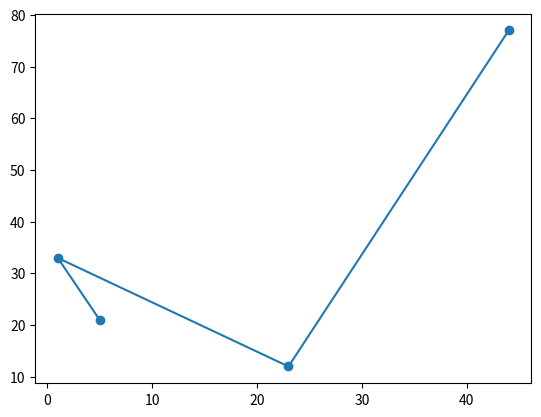

Source code (Python):
from matplotlib import markers
import numpy as np

import matplotlib.pyplot as plt

x=np.array([44,23,1,5])
y=np.array([77,12,33,21])

plt.plot(x,y,'o-')
plt.show()